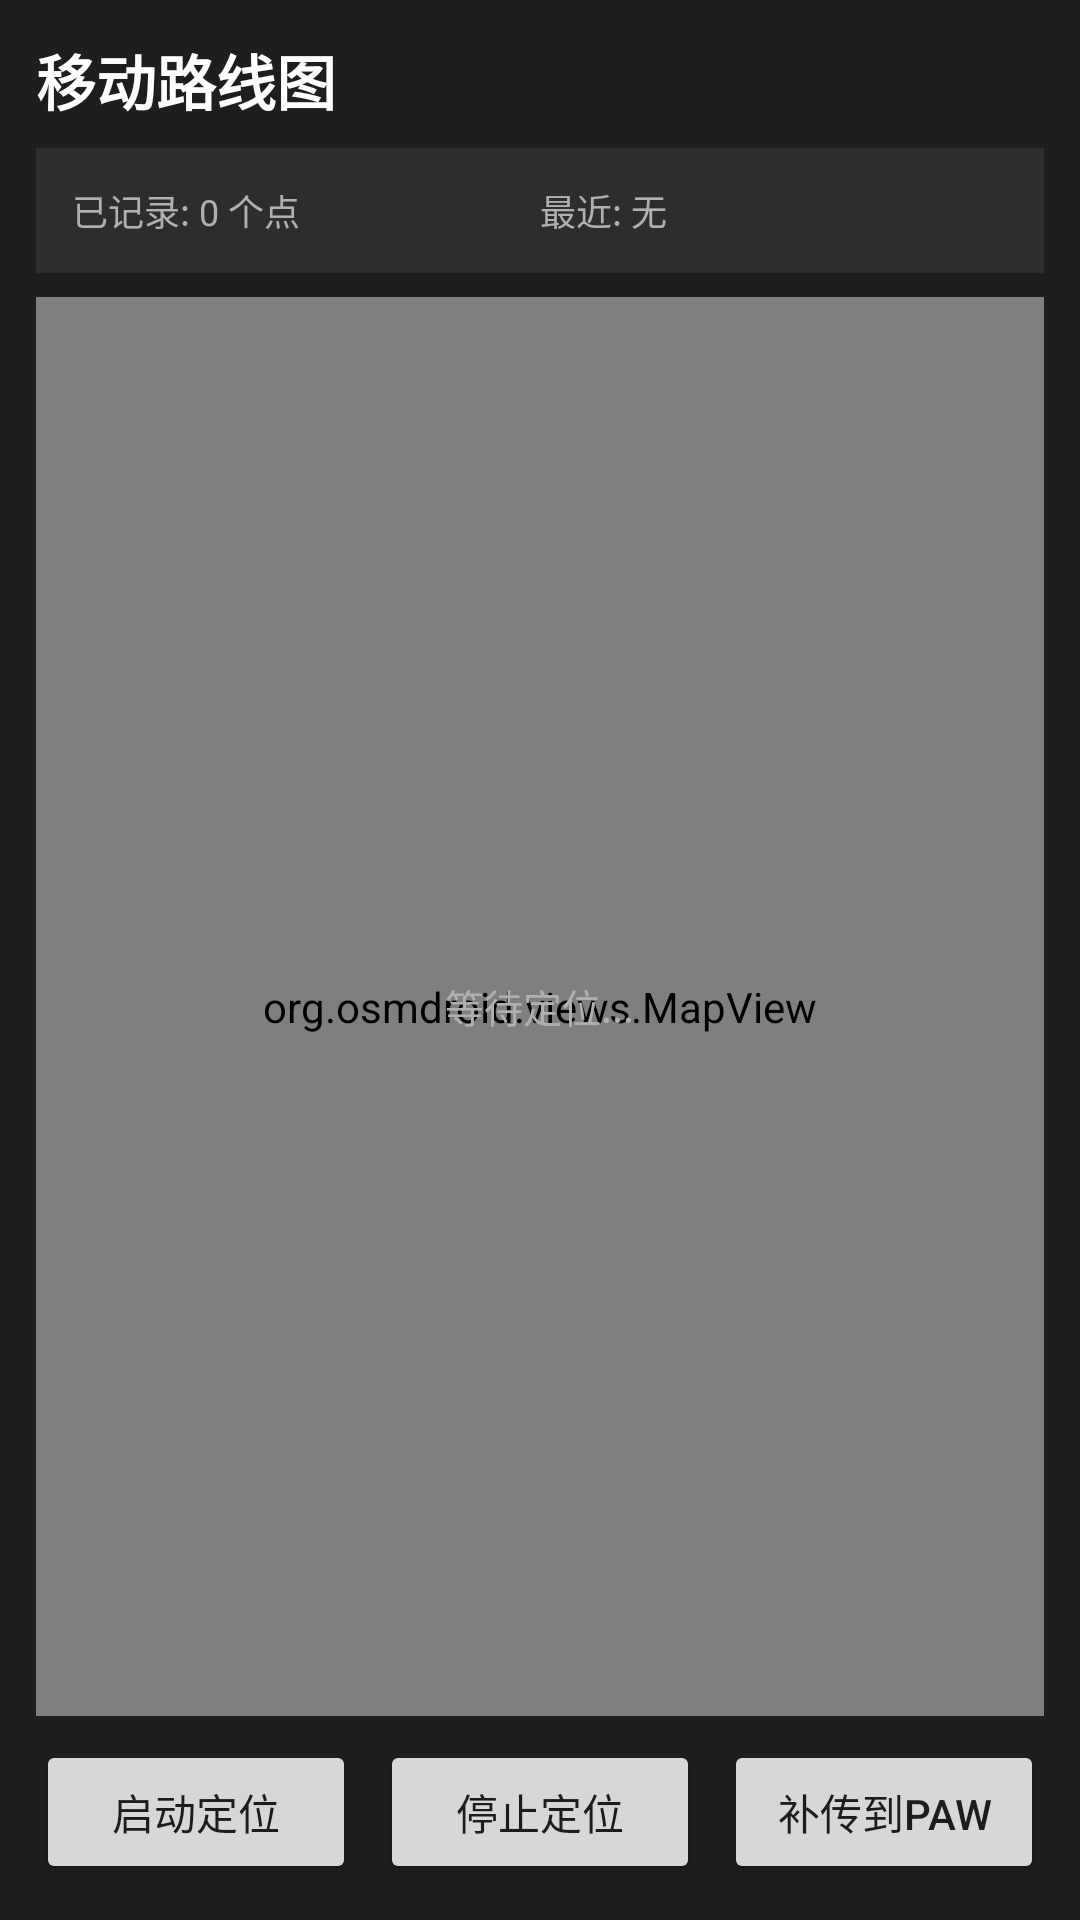

Android layout source for this screen:
<!-- AndroidManifest.xml: application theme AppTheme -->
<!-- res/layout/page_location.xml -->
<?xml version="1.0" encoding="utf-8"?>
<LinearLayout android:orientation="vertical" android:background="#ff1e1e1e" android:padding="12.0dip" android:layout_width="fill_parent" android:layout_height="fill_parent"
  xmlns:android="http://schemas.android.com/apk/res/android">
    <TextView android:textSize="20.0sp" android:textStyle="bold" android:textColor="#ffffffff" android:layout_width="wrap_content" android:layout_height="wrap_content" android:layout_marginBottom="8.0dip" android:text="移动路线图" />
    <LinearLayout android:orientation="horizontal" android:background="#ff2d2d2d" android:padding="12.0dip" android:layout_width="fill_parent" android:layout_height="wrap_content" android:layout_marginBottom="8.0dip">
        <TextView android:textSize="12.0sp" android:textColor="#ffb0b0b0" android:id="@id/locCountText" android:layout_width="0.0dip" android:layout_height="wrap_content" android:text="已记录: 0 个点" android:layout_weight="1.0" />
        <TextView android:textSize="12.0sp" android:textColor="#ffb0b0b0" android:id="@id/locLastText" android:layout_width="0.0dip" android:layout_height="wrap_content" android:text="最近: 无" android:layout_weight="1.0" />
    </LinearLayout>
    <FrameLayout android:background="#ff2d2d2d" android:layout_width="fill_parent" android:layout_height="0.0dip" android:layout_marginBottom="8.0dip" android:layout_weight="1.0">
        <org.osmdroid.views.MapView android:id="@id/locationMap" android:layout_width="fill_parent" android:layout_height="fill_parent" />
        <TextView android:textSize="13.0sp" android:textColor="#ffb0b0b0" android:layout_gravity="center" android:id="@id/locHintText" android:layout_width="wrap_content" android:layout_height="wrap_content" android:text="等待定位..." />
    </FrameLayout>
    <LinearLayout android:orientation="horizontal" android:layout_width="fill_parent" android:layout_height="wrap_content">
        <Button android:id="@id/btnLocStart" android:layout_width="0.0dip" android:layout_height="48.0dip" android:text="启动定位" android:layout_weight="1.0" android:layout_marginEnd="4.0dip" />
        <Button android:id="@id/btnLocStop" android:layout_width="0.0dip" android:layout_height="48.0dip" android:text="停止定位" android:layout_weight="1.0" android:layout_marginHorizontal="4.0dip" />
        <Button android:id="@id/btnLocUpload" android:layout_width="0.0dip" android:layout_height="48.0dip" android:text="补传到PAW" android:layout_weight="1.0" android:layout_marginStart="4.0dip" />
    </LinearLayout>
</LinearLayout>
<!-- resources referenced by this layout -->
<resources>

</resources>
